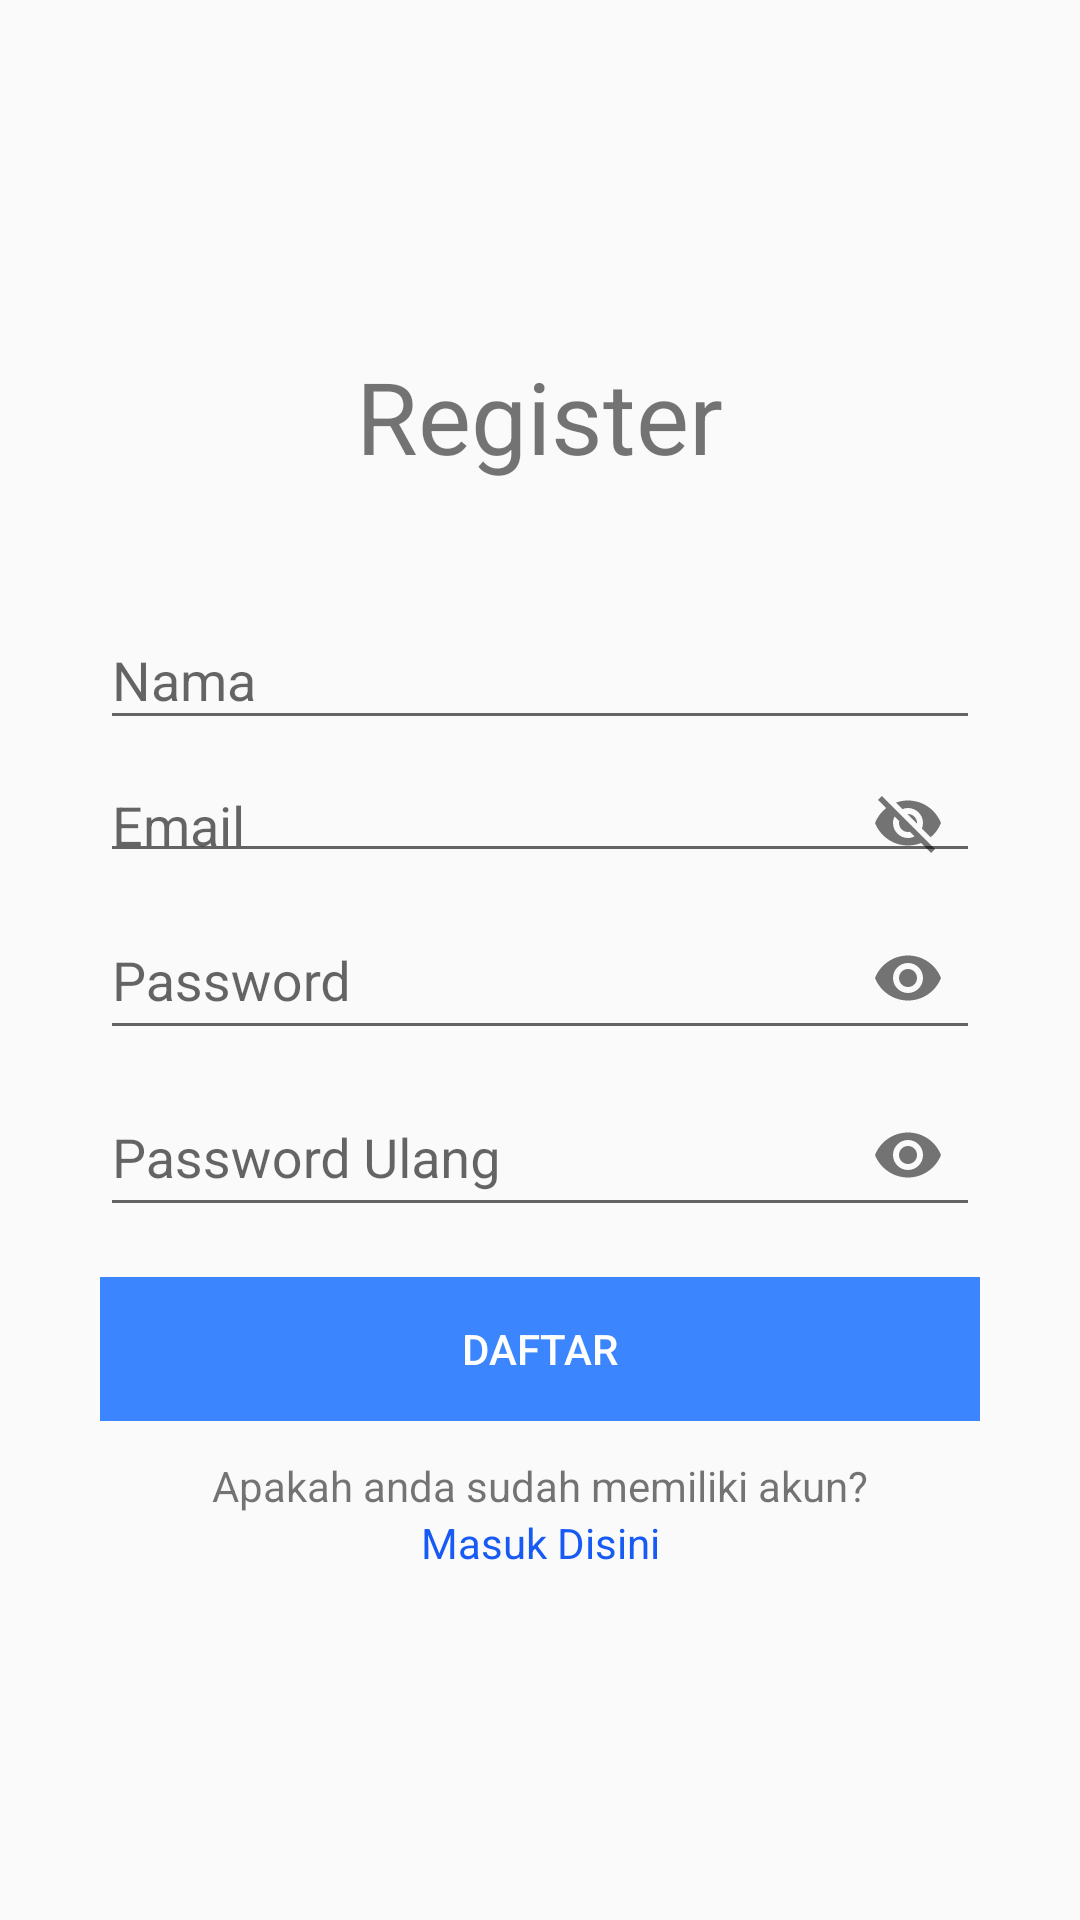

Here is an Android app screen rendered from its layout file. Give the layout XML and the strings, colors and styles it references.
<!-- AndroidManifest.xml: application theme AppTheme -->
<!-- res/layout/activity_register.xml -->
<?xml version="1.0" encoding="utf-8"?>
<LinearLayout xmlns:android="http://schemas.android.com/apk/res/android"
    xmlns:app="http://schemas.android.com/apk/res-auto"
    xmlns:tools="http://schemas.android.com/tools"
    android:layout_width="match_parent"
    android:layout_height="match_parent"
    android:orientation="vertical"
    android:gravity="center"
    android:padding="100px"
    tools:context=".LoginActivity">
    <TextView
        android:text="Register"
        android:textSize="100px"
        android:paddingBottom="100px"
        android:layout_width="wrap_content"
        android:layout_height="wrap_content"/>

    <com.google.android.material.textfield.TextInputLayout
        android:layout_width="match_parent"
        android:layout_height="wrap_content"
        android:orientation="vertical"
        >

        <com.google.android.material.textfield.TextInputEditText
            android:id="@+id/edtNama"
            android:inputType="text"
            android:layout_width="match_parent"
            android:layout_height="wrap_content"
            android:hint="Nama"
            />

    </com.google.android.material.textfield.TextInputLayout>

    <com.google.android.material.textfield.TextInputLayout
        android:layout_width="match_parent"
        android:layout_height="wrap_content"
        app:passwordToggleEnabled="true"
        android:orientation="vertical">

        <com.google.android.material.textfield.TextInputEditText
            android:id="@+id/edtEmail"
            android:inputType="textEmailAddress"
            android:layout_width="match_parent"
            android:layout_height="100px"
            android:hint="Email"
            />

    </com.google.android.material.textfield.TextInputLayout>

    <com.google.android.material.textfield.TextInputLayout
        android:layout_width="match_parent"
        android:layout_height="wrap_content"
        app:passwordToggleEnabled="true"
        android:orientation="vertical">

        <com.google.android.material.textfield.TextInputEditText
            android:id="@+id/edtPass"
            android:layout_width="match_parent"
            android:layout_height="match_parent"
            android:hint="Password"
            android:inputType="textPassword"
            />

    </com.google.android.material.textfield.TextInputLayout>


    <com.google.android.material.textfield.TextInputLayout
        android:layout_width="match_parent"
        android:layout_height="wrap_content"
        app:passwordToggleEnabled="true"
        android:orientation="vertical">

        <com.google.android.material.textfield.TextInputEditText
            android:id="@+id/edtRePass"
            android:layout_width="match_parent"
            android:layout_height="match_parent"
            android:hint="Password Ulang"
            android:inputType="textPassword"
            />

    </com.google.android.material.textfield.TextInputLayout>


    <LinearLayout
        android:paddingTop="50px"
        android:gravity="center"
        android:orientation="horizontal"
        android:layout_width="match_parent"
        android:layout_height="wrap_content"
        android:weightSum="2"
        >

        <Button
            android:id="@+id/btnSelanjutnya"
            android:text="Daftar"
            android:textColor="#FEFEFE"
            android:background="#3B85FE"
            android:layout_width="match_parent"
            android:layout_weight="1"
            android:layout_height="wrap_content"/>

    </LinearLayout>

    <TextView
        android:layout_marginTop="12dp"
        android:gravity="center"
        android:layout_width="match_parent"
        android:layout_height="wrap_content"
        android:text="Apakah anda sudah memiliki akun?"/>

    <TextView
        android:gravity="center"
        android:id="@+id/txtMasuk"
        android:layout_width="match_parent"
        android:layout_height="wrap_content"
        android:textColor="#185AF4"
        android:textColorLink="@color/colorPrimaryDark"
        android:text="Masuk Disini"/>


</LinearLayout>
<!-- resources referenced by this layout -->
<resources>
  <style name="AppTheme" parent="Theme.AppCompat.DayNight.NoActionBar">
          
          <item name="colorPrimary">@color/colorPrimary</item>
          <item name="colorPrimaryDark">@color/colorPrimaryDark</item>
          <item name="colorAccent">@color/colorAccent</item>
      </style>
  <!-- not gathered from this repository: default colours our renderer supplied (Android Studio template values) -->
  <color name="colorPrimary">#FF6200EE</color>
  <color name="colorPrimaryDark">#FF3700B3</color>
  <color name="colorAccent">#FF03DAC5</color>
</resources>
